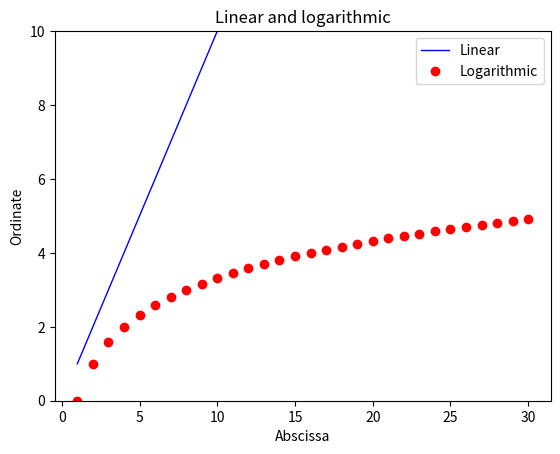
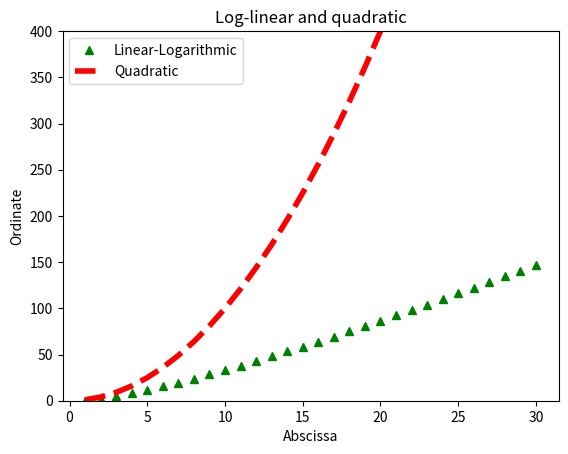
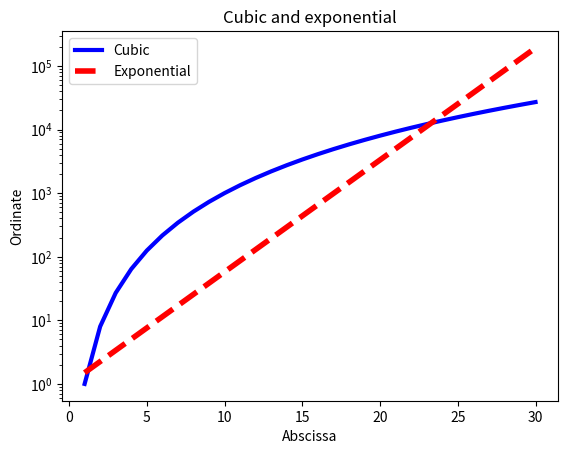

The matplotlib source for these figures, in order:
import matplotlib.pylab as plt
import math

x = []
y = []
y2 = []
y3 = []
exp = []
loga = []
logl = []

for i in range(1, 31):
    x.append(i)
    y.append(i)
    y2.append(i**2)
    y3.append(i**3)
    exp.append(1.5**i)
    loga.append(math.log2(i))
    logl.append(i * math.log2(i))

plt.figure('A relationship between a linear and logarithmic functions')
plt.clf()
plt.xlabel('Abscissa')
plt.ylabel('Ordinate')
plt.title("Linear and logarithmic")
plt.ylim(0, 10)
plt.plot(x, y, 'b-', label = 'Linear', linewidth = 1.0)
plt.plot(x, loga, 'ro', label = 'Logarithmic', linewidth = 2.0)
plt.legend(loc = 'upper right')

plt.figure('A relationship between a log-linear and quadratic functions')
plt.clf()
plt.xlabel('Abscissa')
plt.ylabel('Ordinate')
plt.title("Log-linear and quadratic")
plt.ylim(0, 400)
plt.plot(x, logl, 'g^', label = 'Linear-Logarithmic', linewidth = 3.0)
plt.plot(x, y2, 'r--', label = 'Quadratic', linewidth = 4.0)
plt.legend(loc = 'upper left')

plt.figure('A relationship between a cubic and exponential functions')
plt.clf()
plt.xlabel('Abscissa')
plt.ylabel('Ordinate')
plt.title("Cubic and exponential")
#plt.ylim(0, 400)
plt.plot(x, y3, 'b-', label = 'Cubic', linewidth = 3.0)
plt.plot(x, exp, 'r--', label = 'Exponential', linewidth = 4.0)
plt.legend(loc = 'upper left')
plt.yscale('log')

plt.show()